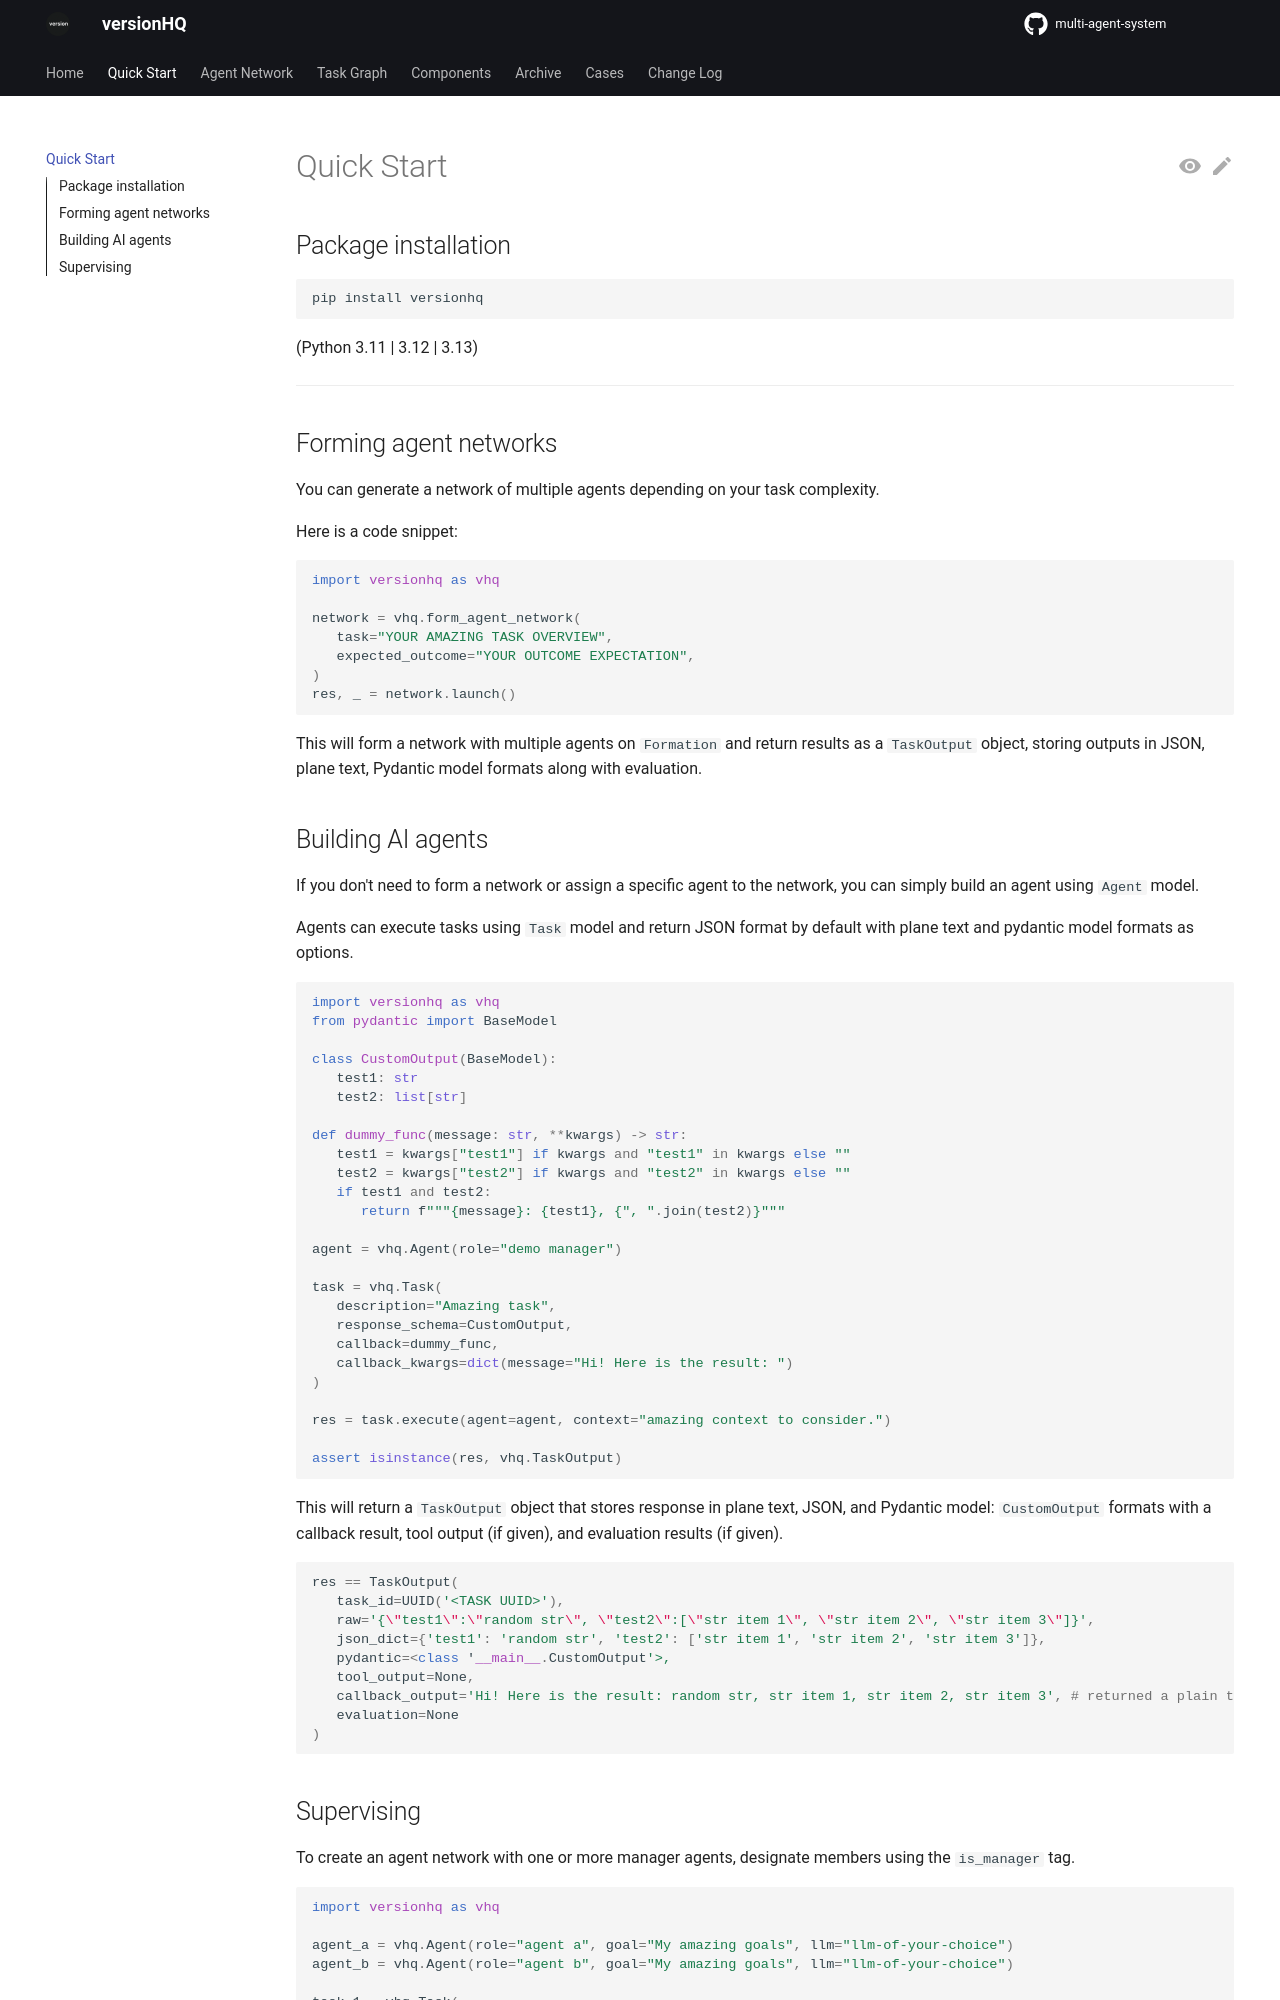

repository: versionHQ/multi-agent-system · page: quickstart.html · generator: mkdocs

# Quick Start

## Package installation

```
pip install versionhq
```

(Python 3.11 | 3.12 | 3.13)

<hr />

## Forming agent networks

You can generate a network of multiple agents depending on your task complexity.

Here is a code snippet:

```python
import versionhq as vhq

network = vhq.form_agent_network(
   task="YOUR AMAZING TASK OVERVIEW",
   expected_outcome="YOUR OUTCOME EXPECTATION",
)
res, _ = network.launch()
```

This will form a network with multiple agents on `Formation` and return results as a `TaskOutput` object, storing outputs in JSON, plane text, Pydantic model formats along with evaluation.


## Building AI agents

If you don't need to form a network or assign a specific agent to the network, you can simply build an agent using `Agent` model.

Agents can execute tasks using `Task` model and return JSON format by default with plane text and pydantic model formats as options.


```python
import versionhq as vhq
from pydantic import BaseModel

class CustomOutput(BaseModel):
   test1: str
   test2: list[str]

def dummy_func(message: str, **kwargs) -> str:
   test1 = kwargs["test1"] if kwargs and "test1" in kwargs else ""
   test2 = kwargs["test2"] if kwargs and "test2" in kwargs else ""
   if test1 and test2:
      return f"""{message}: {test1}, {", ".join(test2)}"""

agent = vhq.Agent(role="demo manager")

task = vhq.Task(
   description="Amazing task",
   response_schema=CustomOutput,
   callback=dummy_func,
   callback_kwargs=dict(message="Hi! Here is the result: ")
)

res = task.execute(agent=agent, context="amazing context to consider.")

assert isinstance(res, vhq.TaskOutput)
```

This will return a `TaskOutput` object that stores response in plane text, JSON, and Pydantic model: `CustomOutput` formats with a callback result, tool output (if given), and evaluation results (if given).

```python
res == TaskOutput(
   task_id=UUID('<TASK UUID>'),
   raw='{\"test1\":\"random str\", \"test2\":[\"str item 1\", \"str item 2\", \"str item 3\"]}',
   json_dict={'test1': 'random str', 'test2': ['str item 1', 'str item 2', 'str item 3']},
   pydantic=<class '__main__.CustomOutput'>,
   tool_output=None,
   callback_output='Hi! Here is the result: random str, str item 1, str item 2, str item 3', # returned a plain text summary
   evaluation=None
)
```
